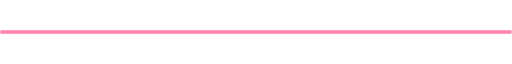
t = 0.00 s
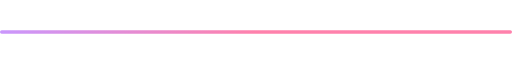
t = 0.50 s
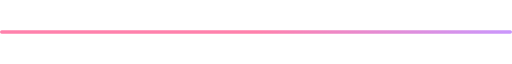
t = 1.50 s
t = 2.00 s: frame unchanged from t = 0.00 s, image omitted
t = 2.50 s: frame unchanged from t = 1.50 s, image omitted
t = 3.50 s: frame unchanged from t = 0.50 s, image omitted

The animated SVG that drew these frames (rendered in a browser with its animation timeline set to each time). Animation: 1 SMIL element (animateTransform=1); one cycle of 4.00 s, repeats indefinitely.

<svg xmlns="http://www.w3.org/2000/svg" width="1200" height="8" viewBox="0 0 1200 8">
<defs>
<linearGradient id="sh" x1="0" y1="0" x2="1" y2="0">
<stop offset="0" stop-color="#ff6b9d"/>
<stop offset="0.5" stop-color="#c084fc"/>
<stop offset="1" stop-color="#ff6b9d"/>
<animateTransform attributeName="gradientTransform" type="translate" values="-1 0;1 0;-1 0" dur="4s" repeatCount="indefinite"/>
</linearGradient>
</defs>
<rect width="1200" height="8" rx="4" fill="url(#sh)" opacity="0.85"/>
</svg>
